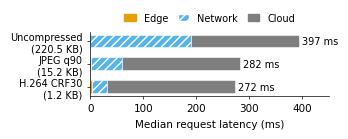

Recreate this plot in Python.
# Per-request latency breakdown on the SO-101 deployment (Orin edge -> real link -> A40 cloud, pi0.5).
# Source: paper_notes/realrobot_latency_table.md (p50 over 195 uploads).
import matplotlib
matplotlib.use("pdf")
import matplotlib.pyplot as plt
plt.rcParams.update({"font.family": "sans-serif", "font.sans-serif": ["Helvetica", "Arial", "DejaVu Sans"],
                     "font.size": 7.5, "pdf.fonttype": 42, "axes.linewidth": 0.5})
rows = [  # label, bytes, edge, network, cloud_total, e2e
    ("Uncompressed", "220.5 KB", 0.0, 189.8, 203.2, 397.1),
    ("JPEG q90",     "15.2 KB",  1.3, 58.4, 222.2, 282.3),
    ("H.264 CRF30",  "1.2 KB",   2.9, 29.8, 240.3, 272.4),
]
c_edge, c_net, c_cloud = "#E69F00", "#56B4E9", "#7F7F7F"   # Okabe-Ito orange / sky blue, grey
fig, ax = plt.subplots(figsize=(3.3, 1.25))
for i, (lab, b, e, n, c, tot) in enumerate(rows):
    y = len(rows) - 1 - i
    ax.barh(y, e, color=c_edge, height=0.55, edgecolor="white", linewidth=0.4)
    ax.barh(y, n, left=e, color=c_net, height=0.55, edgecolor="white", linewidth=0.4, hatch="////")
    ax.barh(y, c, left=e + n, color=c_cloud, height=0.55, edgecolor="white", linewidth=0.4)
    ax.text(e + n + c + 6, y, f"{tot:.0f} ms", va="center", fontsize=7)
ax.set_yticks(range(len(rows)))
ax.set_yticklabels([f"{r[0]}\n({r[1]})" for r in reversed(rows)], fontsize=7)
ax.set_xlim(0, 450)
ax.set_xlabel("Median request latency (ms)")
for s in ("top", "right"):
    ax.spines[s].set_visible(False)
ax.tick_params(width=0.5, length=2)
from matplotlib.patches import Patch
ax.legend(handles=[Patch(color=c_edge, label="Edge"),
                   Patch(facecolor=c_net, edgecolor="white", hatch="////", label="Network"),
                   Patch(color=c_cloud, label="Cloud")],
          ncol=3, frameon=False, fontsize=7, loc="lower center", bbox_to_anchor=(0.5, 1.0),
          handlelength=1.2, columnspacing=1.0)
fig.tight_layout(pad=0.2)
fig.savefig("request-breakdown.pdf")
fig.savefig("request-breakdown.png", dpi=250)
